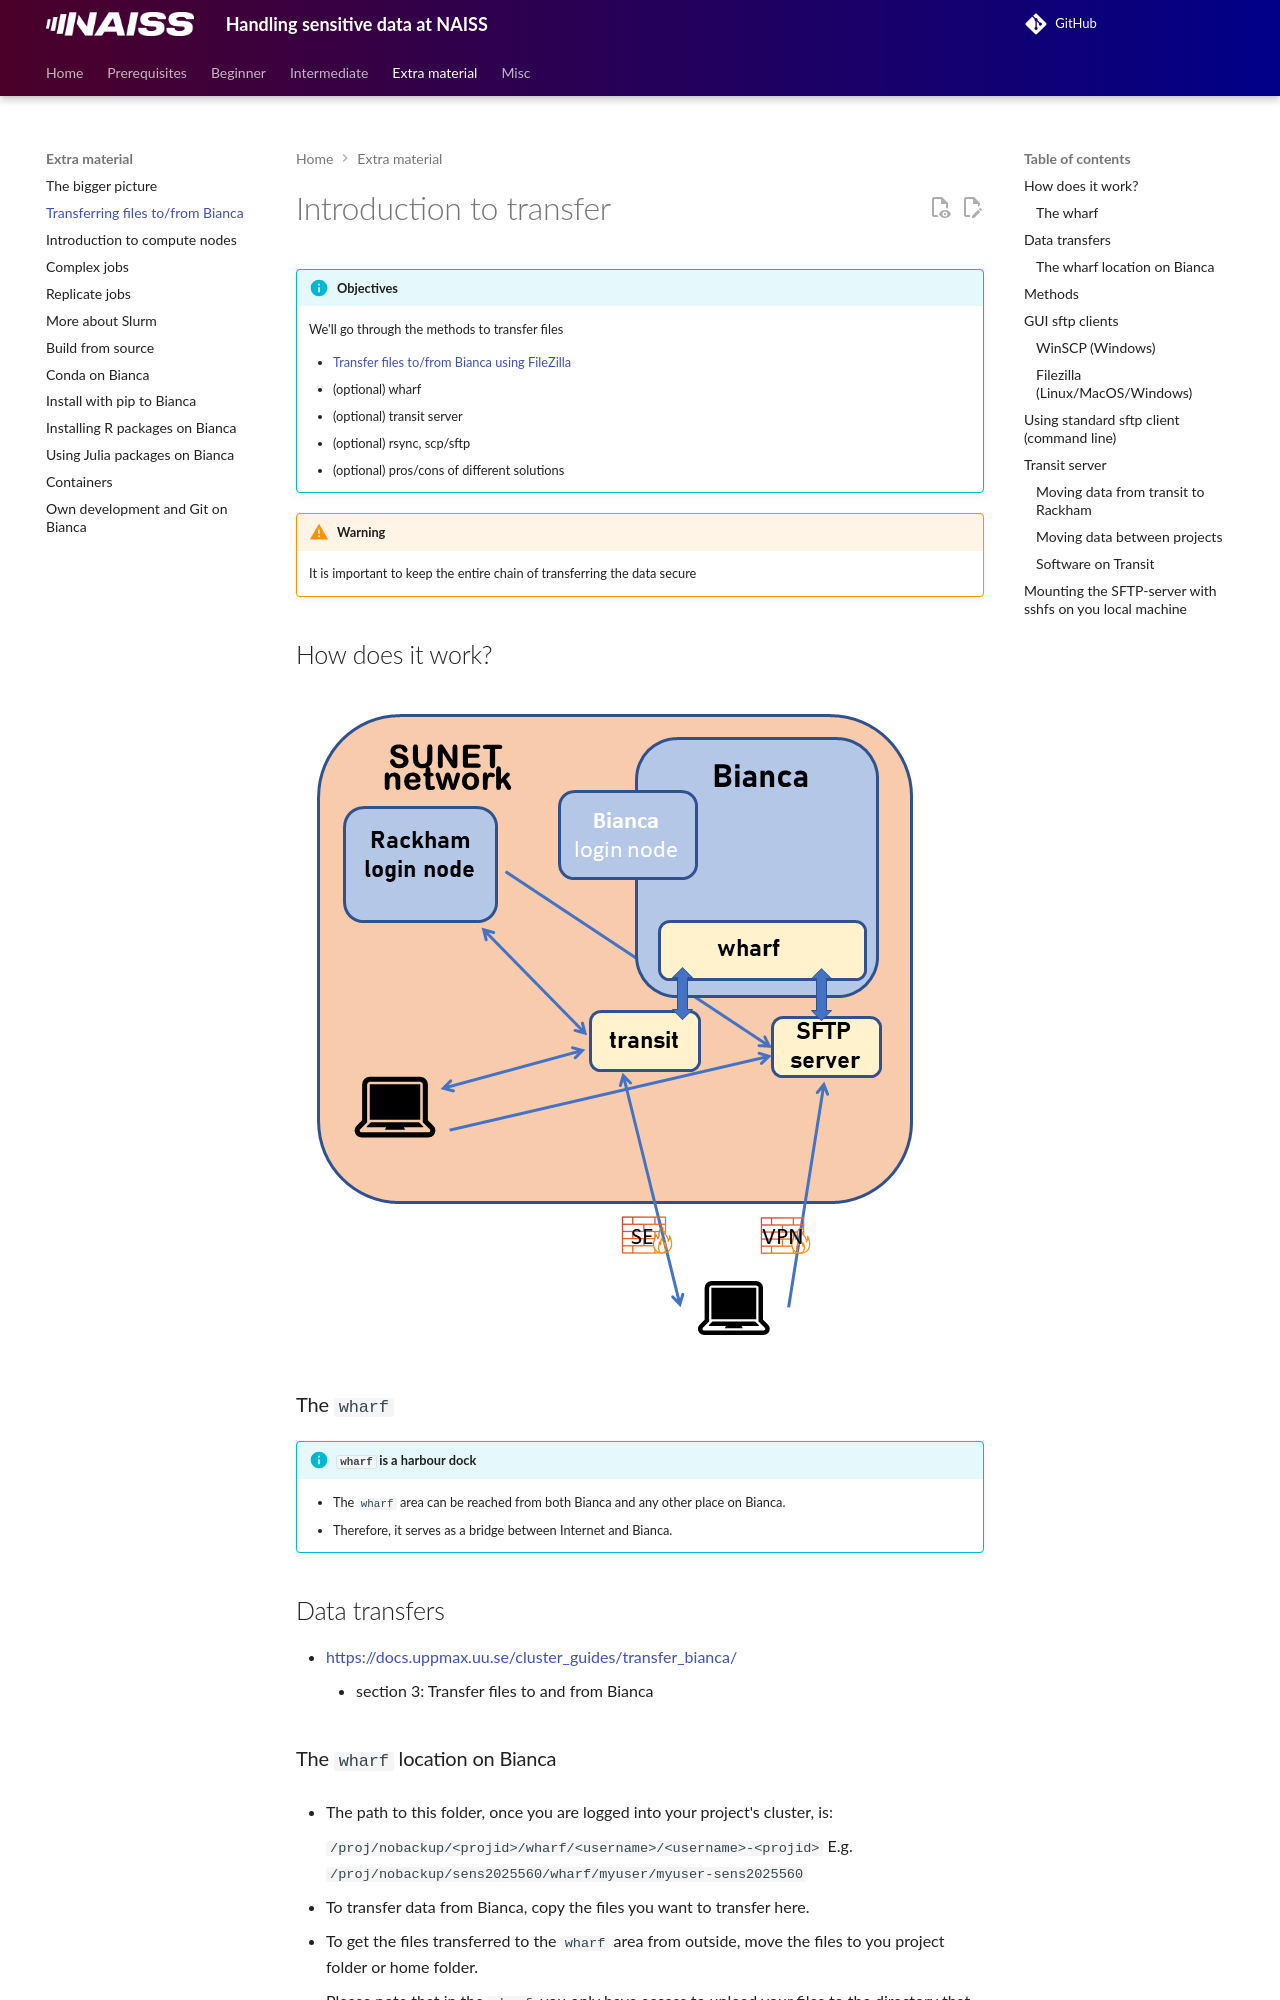

repository: UPPMAX/bianca_workshops · page: extra/transfer_basics/index.html · generator: mkdocs

---
tags:
  - lesson
  - session
---

# Introduction to transfer

!!! info "Objectives"

    We'll go through the methods to transfer files

    - [Transfer files to/from Bianca using FileZilla](https://github.com/UPPMAX/bianca_workshops/issues/35)
    - (optional) wharf
    - (optional) transit server
    - (optional) rsync, scp/sftp
    - (optional) pros/cons of different solutions

!!! warning

    It is important to keep the entire chain of transferring the data secure

## How does it work?

![Bianca](img/Bianca-transfer.png)

### The `wharf`

!!! info "`wharf` is a harbour dock"

    - The `wharf` area can be reached from both Bianca and any other place on Bianca.
    - Therefore, it serves as a bridge between Internet and Bianca.

## Data transfers

- <https://docs.uppmax.uu.se/cluster_guides/transfer_bianca/>
    - section 3: Transfer files to and from Bianca

### The `wharf` location on Bianca

- The path to this folder, once you are logged into your project's cluster, is:

    `/proj/nobackup/<projid>/wharf/<username>/<username>-<projid>`
E.g.
    `/proj/nobackup/sens2025560/wharf/myuser/myuser-sens2025560`

- To transfer data from Bianca, copy the files you want to transfer here.
- To get the files transferred to the `wharf` area from outside, move the files to you project folder or home folder.

- Please note that in the `wharf` you only have access to upload your files to the directory that is named:
   `<username>-<projid>`
   e.g.
   `myuser-sens2025560`

## Methods

- GUI sftp clients
- Using standard command line sftp client
- Transit Server from/to Rackham
- Mounting the wharf on your local computer
